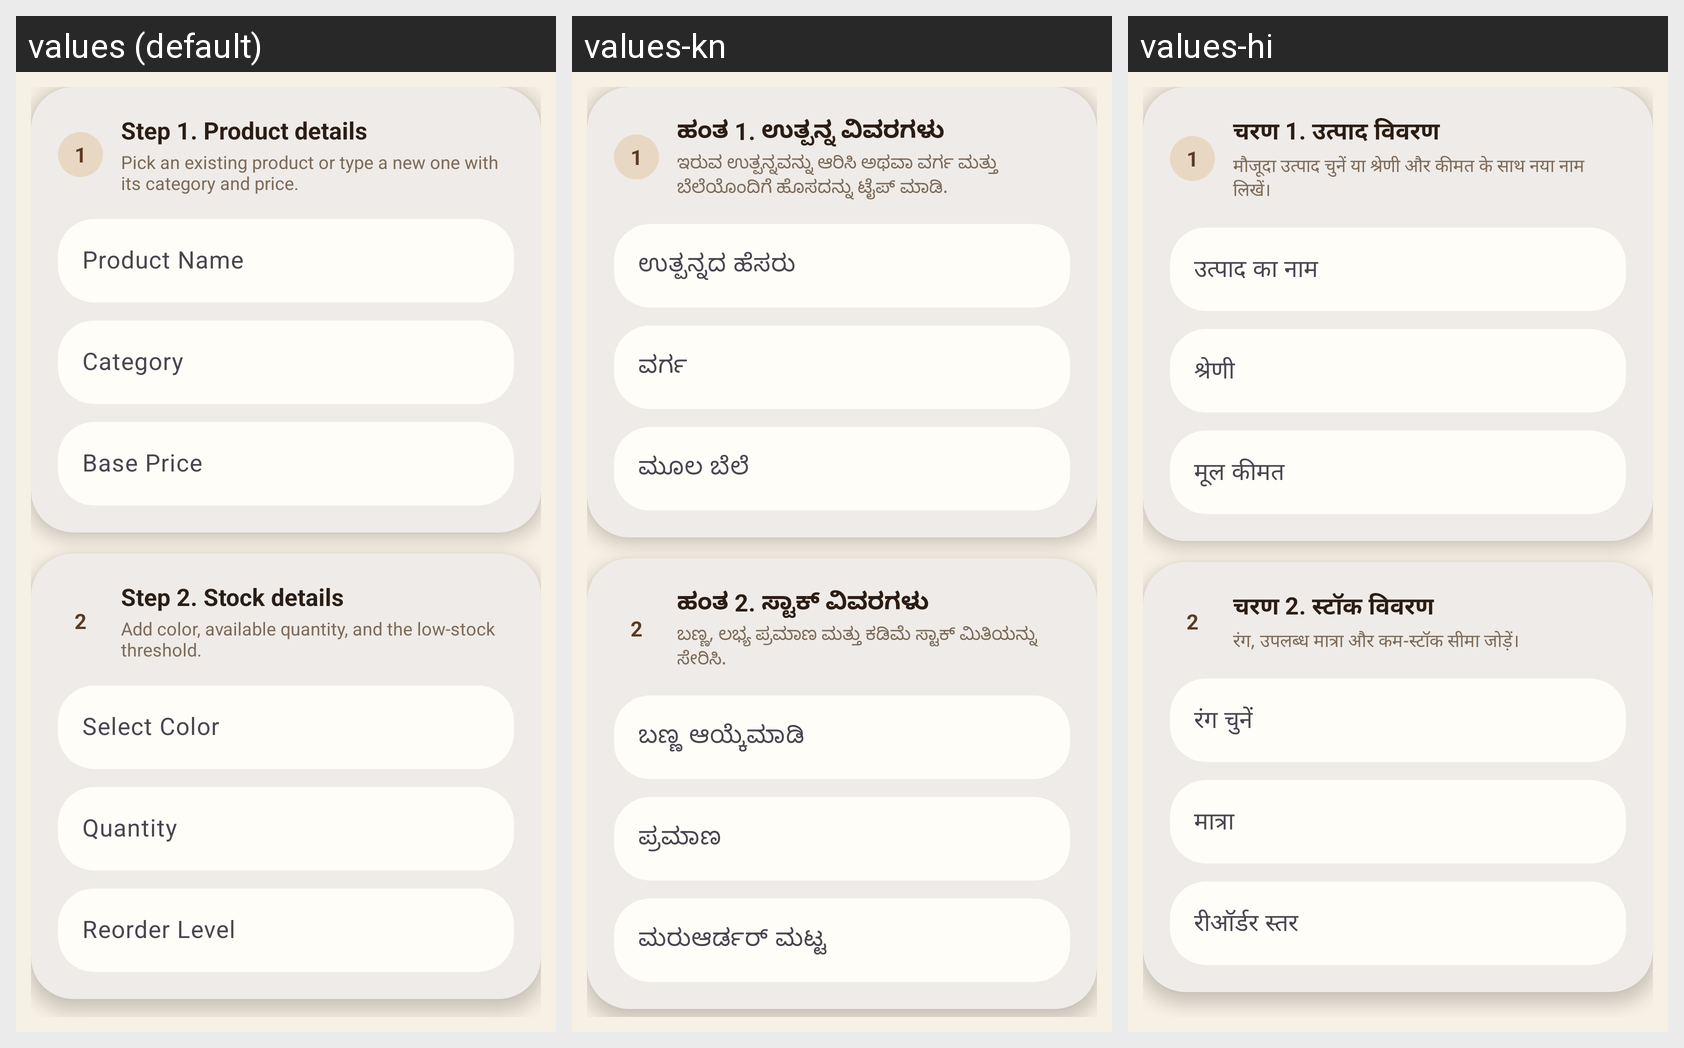

Strings drawn on this Android screen and how each of the app's shown locales translates them:
Android screen res/layout/dialog_stock_editor.xml rendered under 3 locales, left to right: values (default), values-kn, values-hi. Device: Nexus 5 (rendered at 1080×1920; each locale shown at half size, 540×960, under a caption strip naming it); theme Theme.HastaKalaShop.
Strings drawn on this screen, with the default value and each locale's value (text and hints the layout hard-codes, and strings that could not be matched under every locale, appear in the picture but are not listed):

step_product_title
  values: Step 1. Product details
  values-kn: ಹಂತ 1. ಉತ್ಪನ್ನ ವಿವರಗಳು
  values-hi: चरण 1. उत्पाद विवरण

step_product_body
  values: Pick an existing product or type a new one with its category and price.
  values-kn: ಇರುವ ಉತ್ಪನ್ನವನ್ನು ಆರಿಸಿ ಅಥವಾ ವರ್ಗ ಮತ್ತು ಬೆಲೆಯೊಂದಿಗೆ ಹೊಸದನ್ನು ಟೈಪ್ ಮಾಡಿ.
  values-hi: मौजूदा उत्पाद चुनें या श्रेणी और कीमत के साथ नया नाम लिखें।

product_name
  values: Product Name
  values-kn: ಉತ್ಪನ್ನದ ಹೆಸರು
  values-hi: उत्पाद का नाम

category
  values: Category
  values-kn: ವರ್ಗ
  values-hi: श्रेणी

base_price
  values: Base Price
  values-kn: ಮೂಲ ಬೆಲೆ
  values-hi: मूल कीमत

step_stock_title
  values: Step 2. Stock details
  values-kn: ಹಂತ 2. ಸ್ಟಾಕ್ ವಿವರಗಳು
  values-hi: चरण 2. स्टॉक विवरण

step_stock_body
  values: Add color, available quantity, and the low-stock threshold.
  values-kn: ಬಣ್ಣ, ಲಭ್ಯ ಪ್ರಮಾಣ ಮತ್ತು ಕಡಿಮೆ ಸ್ಟಾಕ್ ಮಿತಿಯನ್ನು ಸೇರಿಸಿ.
  values-hi: रंग, उपलब्ध मात्रा और कम-स्टॉक सीमा जोड़ें।

select_color
  values: Select Color
  values-kn: ಬಣ್ಣ ಆಯ್ಕೆಮಾಡಿ
  values-hi: रंग चुनें

quantity
  values: Quantity
  values-kn: ಪ್ರಮಾಣ
  values-hi: मात्रा

reorder_level
  values: Reorder Level
  values-kn: ಮರುಆರ್ಡರ್ ಮಟ್ಟ
  values-hi: रीऑर्डर स्तर
